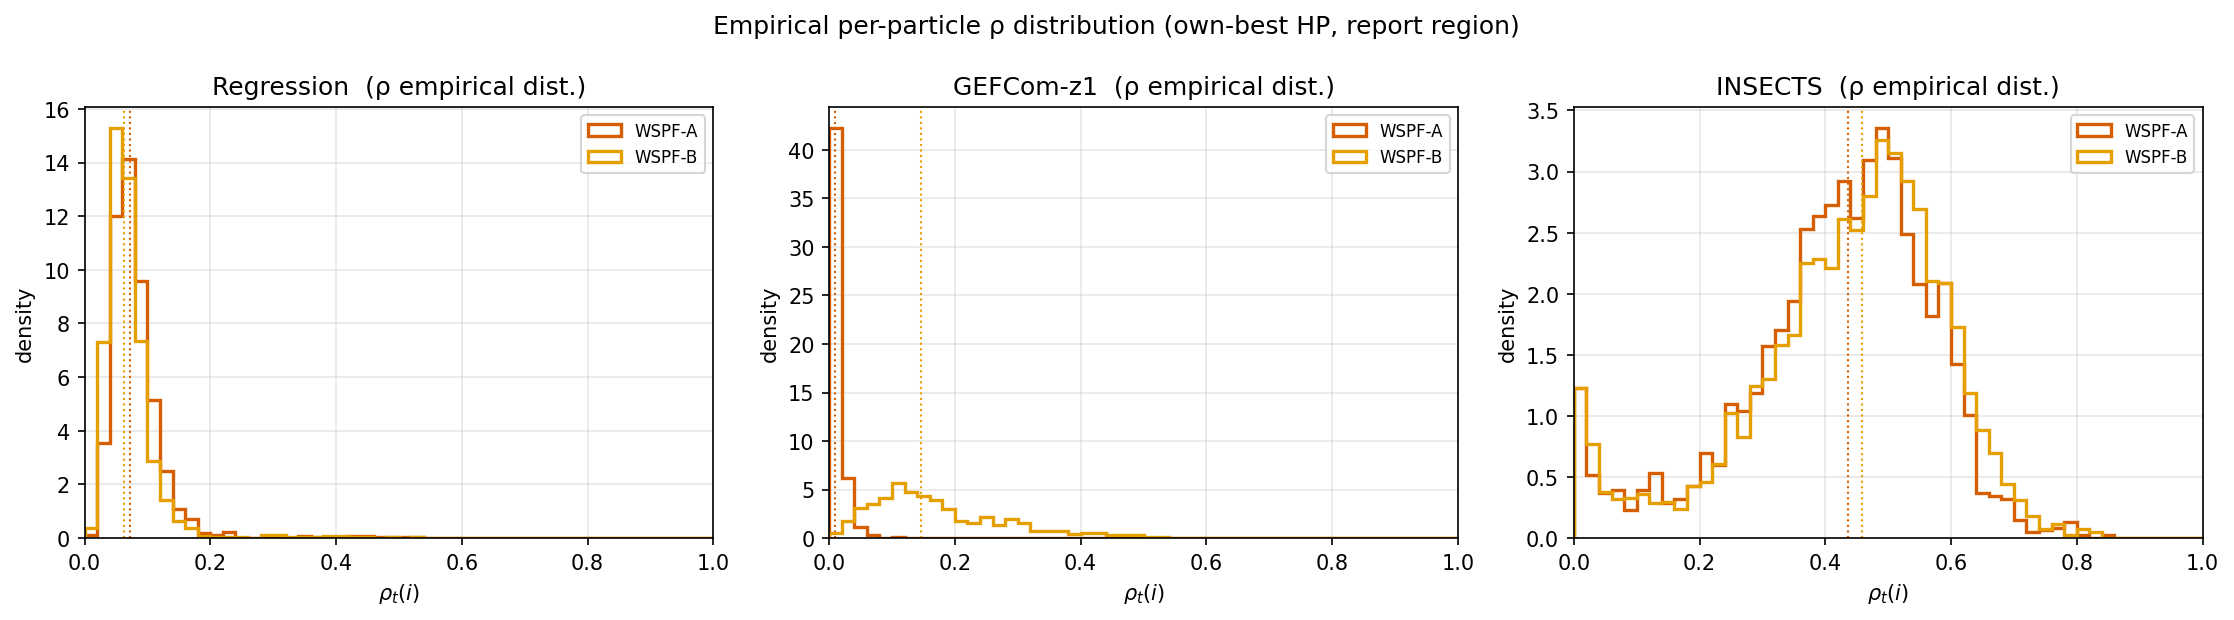

The data file committed next to this chart (first rows):
dataset, method, n, mean, max, p5, p25, p50, p75, p95, p99, P_gt_0.9, P_gt_0.99, clip_frac
Regression, WSPF-A, 45000, 0.08234, 0.6058, 0.03639, 0.05558, 0.07256, 0.09526, 0.1469, 0.3413, 0.000000, 0.000000, 0.000000
Regression, WSPF-B, 45000, 0.07143, 0.8258, 0.0303, 0.04652, 0.06259, 0.08207, 0.1299, 0.3077, 0.000000, 0.000000, 0.000000
GEFCom-z1, WSPF-A, 39700, 0.01307, 0.1292, 0.003367, 0.006397, 0.009842, 0.01586, 0.03265, 0.05794, 0.000000, 0.000000, 0.000000
GEFCom-z1, WSPF-B, 39700, 0.1733, 0.6123, 0.04236, 0.09795, 0.146, 0.2347, 0.3919, 0.4883, 0.000000, 0.000000, 0.000000
INSECTS, WSPF-A, 208300, 0.4164, 0.8517, 0.07813, 0.3387, 0.4369, 0.5198, 0.6218, 0.7034, 0.000000, 0.000000, 0.000000
INSECTS, WSPF-B, 208300, 0.4312, 0.8402, 0.06827, 0.35, 0.458, 0.5412, 0.6462, 0.7221, 0.000000, 0.000000, 0.000000
